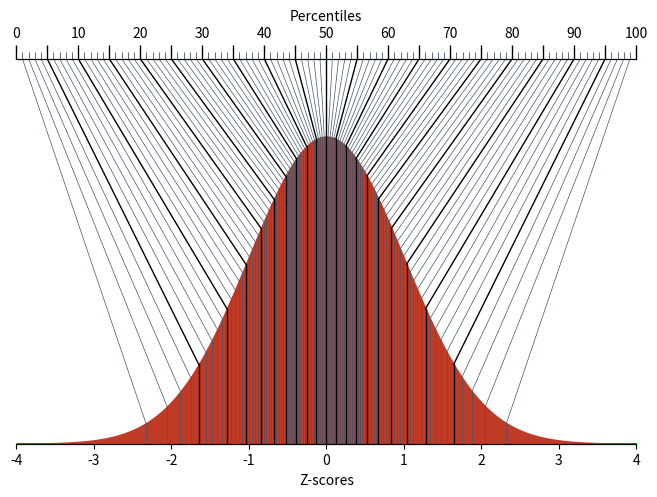

Source code (Python):
#
# MIT License
#
# Copyright (c) 2024 Fabricio Batista Narcizo
#
# Permission is hereby granted, free of charge, to any person obtaining a copy
# of this software and associated documentation files (the "Software"), to deal
# in the Software without restriction, including without limitation the rights
# to use, copy, modify, merge, publish, distribute, sublicense, and/or sell
# copies of the Software, and to permit persons to whom the Software is
# furnished to do so, subject to the following conditions:
#
# The above copyright notice and this permission notice shall be included in
# all copies or substantial portions of the Software.
#
# THE SOFTWARE IS PROVIDED "AS IS", WITHOUT WARRANTY OF ANY KIND, EXPRESS OR
# IMPLIED, INCLUDING BUT NOT LIMITED TO THE WARRANTIES OF MERCHANTABILITY,
# FITNESS FOR A PARTICULAR PURPOSE AND NONINFRINGEMENT. IN NO EVENT SHALL THE
# AUTHORS OR COPYRIGHT HOLDERS BE LIABLE FOR ANY CLAIM, DAMAGES OR OTHER
# LIABILITY, WHETHER IN AN ACTION OF CONTRACT, TORT OR OTHERWISE, ARISING FROM,
# OUT OF OR IN CONNECTION WITH THE SOFTWARE OR THE USE OR OTHER DEALINGS IN THE
# SOFTWARE.
#/

"""This script demonstrates the relationship between z-scores and percentiles.
"""

# Import the required libraries.
import matplotlib.pyplot as plt
import numpy as np

from matplotlib.ticker import MultipleLocator
from scipy import stats


# Define the range of z-scores.
z_scores = np.linspace(-4, 4, 1000)

# Calculate the Gaussian distribution (mean=0, std=1 for normal distribution).
pdf = stats.norm.pdf(z_scores, 0, 1)

# Create the plot.
fig, ax1 = plt.subplots(figsize=(8, 5))
ax1.margins(y=0)

# Remove the y-axis lines.
ax1.spines["left"].set_visible(False)
ax1.spines["right"].set_visible(False)

# Plot and fill the Gaussian curve with color #C03B26 (Red).
ax1.fill_between(z_scores, pdf, color="#C03B26")

# Label the X-axis (z-scores).
ax1.set_xlabel("Z-scores")
ax1.set_xlim(-4, 4)

# Remove Y-axis.
ax1.get_yaxis().set_visible(False)

# Create a new X-axis at the top for the percentiles.
ax2 = ax1.twiny()

# Remove the y-axis lines.
ax2.spines["left"].set_visible(False)
ax2.spines["right"].set_visible(False)

# Define the range of percentiles (0 to 100 without the % sign).
percentiles_for_axis = np.linspace(0, 100, 101)

# Set the tick positions on the top X-axis to align with percentiles.
ax2.set_xticks(np.linspace(0, 100, 101))
ax2.xaxis.set_major_locator(MultipleLocator(5))
ax2.xaxis.set_minor_locator(MultipleLocator(1))
ax2.tick_params(which="major", length=10, width=1)
ax2.tick_params(which="minor", length=5, color="#44546A")

# Set the labels for every fifth percentile and empty labels for others.
ax2.set_xticklabels([
    f"{int(p)}" if int(p) % 10 == 0 else "" for p in np.hstack(
        (0, percentiles_for_axis[::5])
    )
])

# Label the new X-axis (percentiles).
ax2.set_xlabel("Percentiles")
ax2.set_xlim(0, 100)

# Calculate the z-scores for each percentile (1st to 100th percentiles).
percentiles = np.linspace(0, 1, 101)
z_percentiles = stats.norm.ppf(percentiles)

# Draw lines for each percentile from the bottom to the top of the bell curve.
normalized_z = np.linspace(-4, 4, 101)
for index, z in enumerate(z_percentiles):

    # Define the line color and thickness.
    LINE_COLOR = "#000000" if index % 5 == 0 else "#44546A"
    LINE_THICKNESS = 1 if index % 5 == 0 else 0.5

    # Calculate the height of the bell curve at this z-score.
    pdf_value = stats.norm.pdf(z, 0, 1)

    # Draw a line from (z, 0) to (z, pdf_value).
    ax1.plot([z, z], [0, pdf_value],
             color=LINE_COLOR, linewidth=LINE_THICKNESS)

    # Draw a line from (z, pdf_value) to the corresponding z percentiles in the
    # percentile axis.
    ax1.plot([z, normalized_z[index]], [pdf_value, 0.5],
             color=LINE_COLOR, linewidth=LINE_THICKNESS)

# Show the plot.
plt.show()
